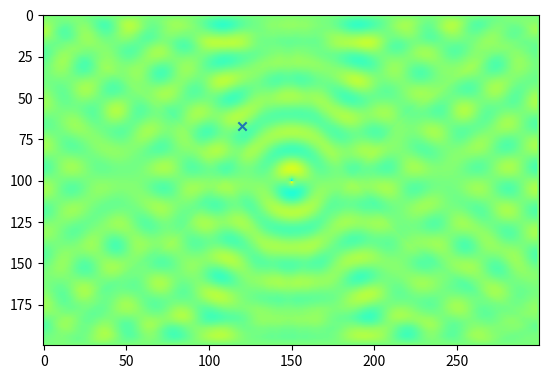
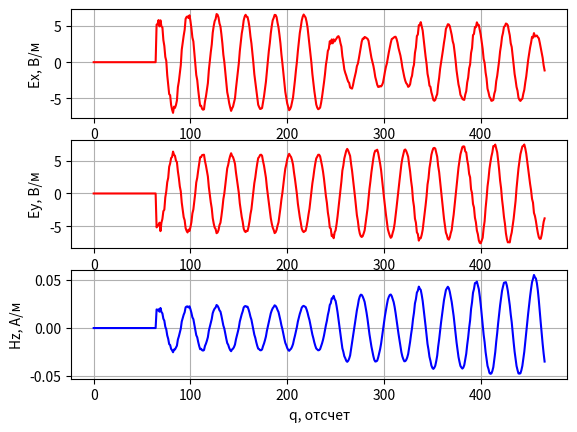

Here is the Python script that generated these plots, in order:
# -*- coding: utf-8 -*-
'''
Двумерный FDTD. Версия 1.0
Поляризация TEz. Граничные условия - PEC
'''

import matplotlib.pyplot as plt

import numpy


if __name__ == '__main__':
    # Физические константы
    # Магнитная постоянная
    mu0 = numpy.pi * 4e-7

    # Электрическая постоянная
    eps0 = 8.854187817e-12

    # Скорость света в вакууме
    c = 1.0 / numpy.sqrt(mu0 * eps0)

    # Шаг сетки (d = dx = dy)
    d = 1e-3

    # Время моделирования в секундах
    maxTime_sec = 1.1e-9

    # Размер области моделирования в метрах
    sizeX_m = 0.3
    sizeY_m = 0.2

    # Положение точечного источника в метрах
    port_x_m = sizeX_m / 2
    port_y_m = sizeY_m / 2

    # Частота источника
    f = 10e9
    phi_0 = 0
    wavelength_m = c / f
    wavelength = wavelength_m / d

    # Положение датчика в метрах
    probe_x_m = 0.12
    probe_y_m = sizeY_m / 3

    # Расчет "дискретных" параметров моделирования
    Cdtds = 1.0 / numpy.sqrt(2.0)

    dt = d / c * Cdtds

    # Волновое сопротивление свободного пространства
    W0 = 120 * numpy.pi

    # Время расчета в отсчетах
    maxTime = int(numpy.ceil(maxTime_sec / dt))

    # Размер области моделирования в отсчетах
    sizeX = int(numpy.ceil(sizeX_m / d))
    sizeY = int(numpy.ceil(sizeY_m / d))

    # Положение точки возбуждения
    port_x = int(numpy.ceil(port_x_m / d))
    port_y = int(numpy.ceil(port_y_m / d))

    # Положение датчика
    probe_x = int(numpy.ceil(probe_x_m / d))
    probe_y = int(numpy.ceil(probe_y_m / d))

    # Компоненты поля
    Ex = numpy.zeros((sizeX, sizeY))
    Ey = numpy.zeros((sizeX, sizeY))
    Hz = numpy.zeros((sizeX, sizeY))

    # Параметры среды
    # Диэлектрическая проницаемость среды
    eps = numpy.ones((sizeX, sizeY))

    # Магнитная проницаемость среды
    mu = numpy.ones((sizeX, sizeY))

    # Проводимость среды
    sigma = numpy.zeros((sizeX, sizeY))

    # "Магнитная проводимость" среды
    sigma_m = numpy.zeros((sizeX, sizeY))

    # Коэффициенты для конечно-разностной схемы
    loss_m = sigma_m * dt / (2 * mu * mu0)
    loss = sigma * dt / (2 * eps * eps0)

    Chzh = (1 - loss_m) / (1 + loss_m)

    Chze = 1 / (1 + loss_m) * (dt / (mu * mu0 * d))

    Cexe = (1 - loss) / (1 + loss)

    Cexh = 1 / (1 + loss) * (dt / (eps * eps0 * d))

    Ceye = Cexe
    Ceyh = Cexh

    # Какую компоненту поля будем отображать
    visualize_field = Ey

    # Поле, зарегистрированное в датчике в зависимости от времени
    probeTimeEx = numpy.zeros(maxTime)
    probeTimeEy = numpy.zeros(maxTime)
    probeTimeHz = numpy.zeros(maxTime)

    plt.ion()
    fig = plt.figure()

    for q in range(1, maxTime):
        Hz[:-1, :-1] = (Chzh[:-1, :-1] * Hz[:-1, :-1] +
                        Chze[:-1, :-1] * (Ex[:-1, 1:] - Ex[:-1, :-1] -
                                          (Ey[1:, :-1] - Ey[:-1, :-1])))

        Ex[:-1, 1:-1] = (Cexe[:-1, 1:-1] * Ex[:-1, 1:-1] +
                         Cexh[:-1, 1:-1] * (Hz[:-1, 1:-1] - Hz[:-1, :-2]))

        Ey[1:-1, :-1] = (Ceye[1:-1, :-1] * Ey[1:-1, :-1] -
                         Ceyh[1:-1, :-1] * (Hz[1:-1, :-1] - Hz[:-2, :-1]))

        Hz[port_x, port_y] += numpy.sin(2 * numpy.pi * q / wavelength + phi_0)

        probeTimeEx[q] = Ex[probe_x, probe_y]
        probeTimeEy[q] = Ey[probe_x, probe_y]
        probeTimeHz[q] = Hz[probe_x, probe_y]

        if q % 2 == 0:
            plt.clf()
            plt.imshow(Ex.transpose(), vmin=-100.0, vmax=100.0, cmap='jet')
            plt.scatter([probe_x], [probe_y], marker='x')
            plt.draw()
            plt.pause(0.01)

    plt.ioff()
    plt.figure()
    plt.subplot(3, 1, 1)
    plt.plot(probeTimeEx, 'r')
    plt.xlabel('q, отсчет')
    plt.ylabel('Ex, В/м')
    plt.grid()

    plt.subplot(3, 1, 2)
    plt.plot(probeTimeEy, 'r')
    plt.xlabel('q, отсчет')
    plt.ylabel('Ey, В/м')
    plt.grid()

    plt.subplot(3, 1, 3)
    plt.plot(probeTimeHz, 'b')
    plt.xlabel('q, отсчет')
    plt.ylabel('Hz, А/м')
    plt.grid()

    plt.show()
